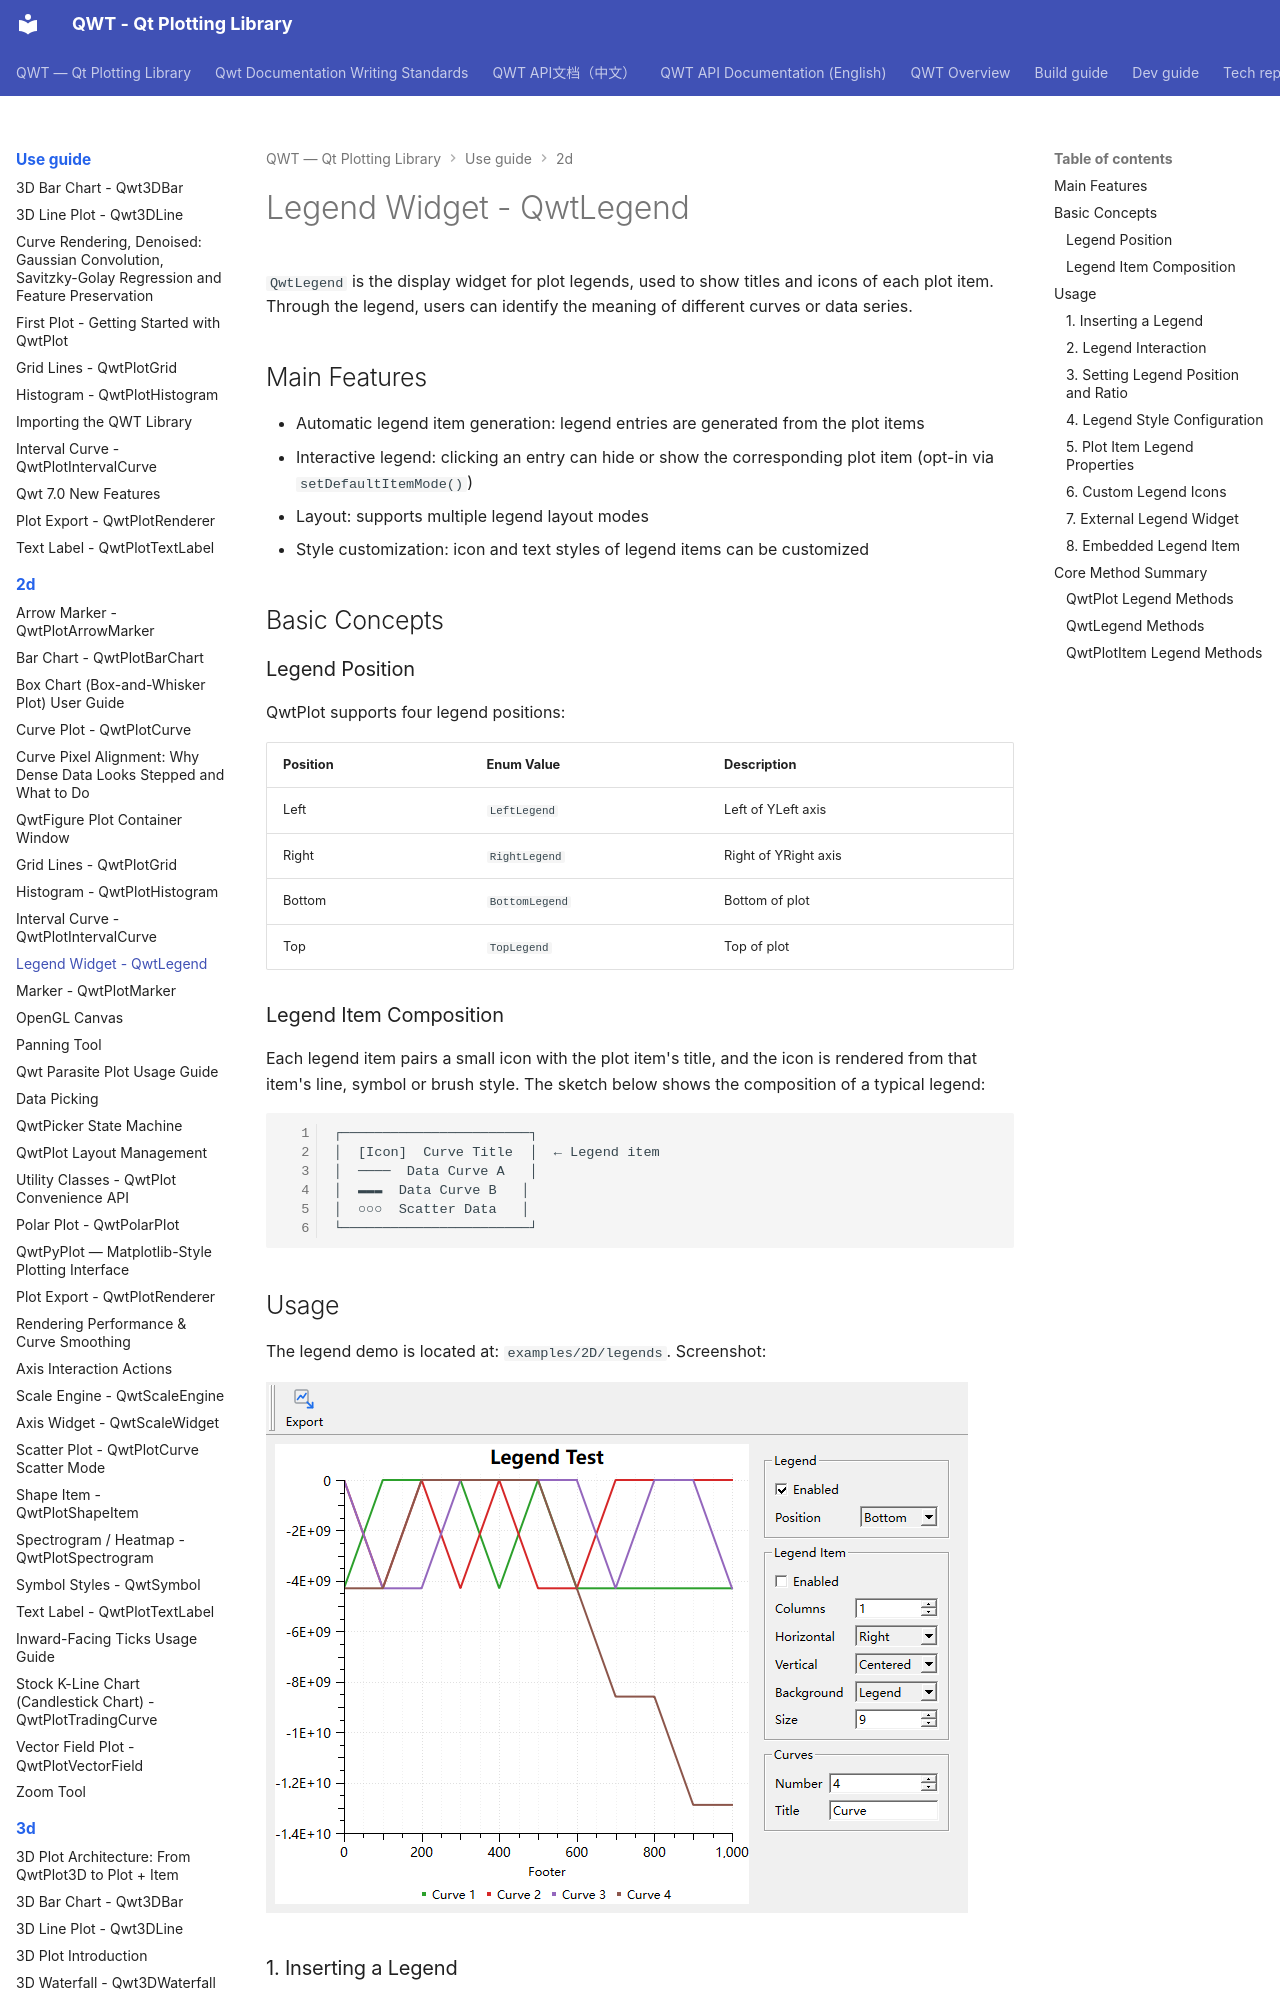

repository: czyt1988/QWT · page: use-guide/2d/legend/index.html · generator: mkdocs

# Legend Widget - QwtLegend

`QwtLegend` is the display widget for plot legends, used to show titles and icons of each plot item. Through the legend, users can identify the meaning of different curves or data series.

## Main Features

- Automatic legend item generation: legend entries are generated from the plot items
- Interactive legend: clicking an entry can hide or show the corresponding plot item (opt-in via `setDefaultItemMode()`)
- Layout: supports multiple legend layout modes
- Style customization: icon and text styles of legend items can be customized

## Basic Concepts

### Legend Position

QwtPlot supports four legend positions:

| Position | Enum Value | Description |
|------|--------|------|
| Left | `LeftLegend` | Left of YLeft axis |
| Right | `RightLegend` | Right of YRight axis |
| Bottom | `BottomLegend` | Bottom of plot |
| Top | `TopLegend` | Top of plot |

### Legend Item Composition

Each legend item pairs a small icon with the plot item's title, and the icon is rendered from that item's line, symbol or brush style. The sketch below shows the composition of a typical legend:

```text
┌───────────────────────┐
│  [Icon]  Curve Title  │  ← Legend item
│  ────  Data Curve A   │
│  ▬▬▬  Data Curve B   │
│  ○○○  Scatter Data   │
└───────────────────────┘
```

## Usage

The legend demo is located at: `examples/2D/legends`. Screenshot:

![Legends Demo](../../assets/screenshots/legends.png)

### 1. Inserting a Legend

A legend is created as a `QwtLegend` widget and handed to the plot with `QwtPlot::insertLegend()`, whose second argument picks one of the four `QwtPlot::LegendPosition` values (`LeftLegend`, `RightLegend`, `BottomLegend`, `TopLegend`, defaulting to `RightLegend`). The example below inserts a legend on the right side:

```cpp
#include <QwtPlot>
#include <QwtLegend>

QwtPlot* plot = new QwtPlot();

// Create legend and insert
QwtLegend* legend = new QwtLegend();
plot->insertLegend(legend, QwtPlot::RightLegend);  // Right-side legend

// Other position options:
// QwtPlot::LeftLegend   - Left
// QwtPlot::BottomLegend - Bottom
// QwtPlot::TopLegend    - Top
```
